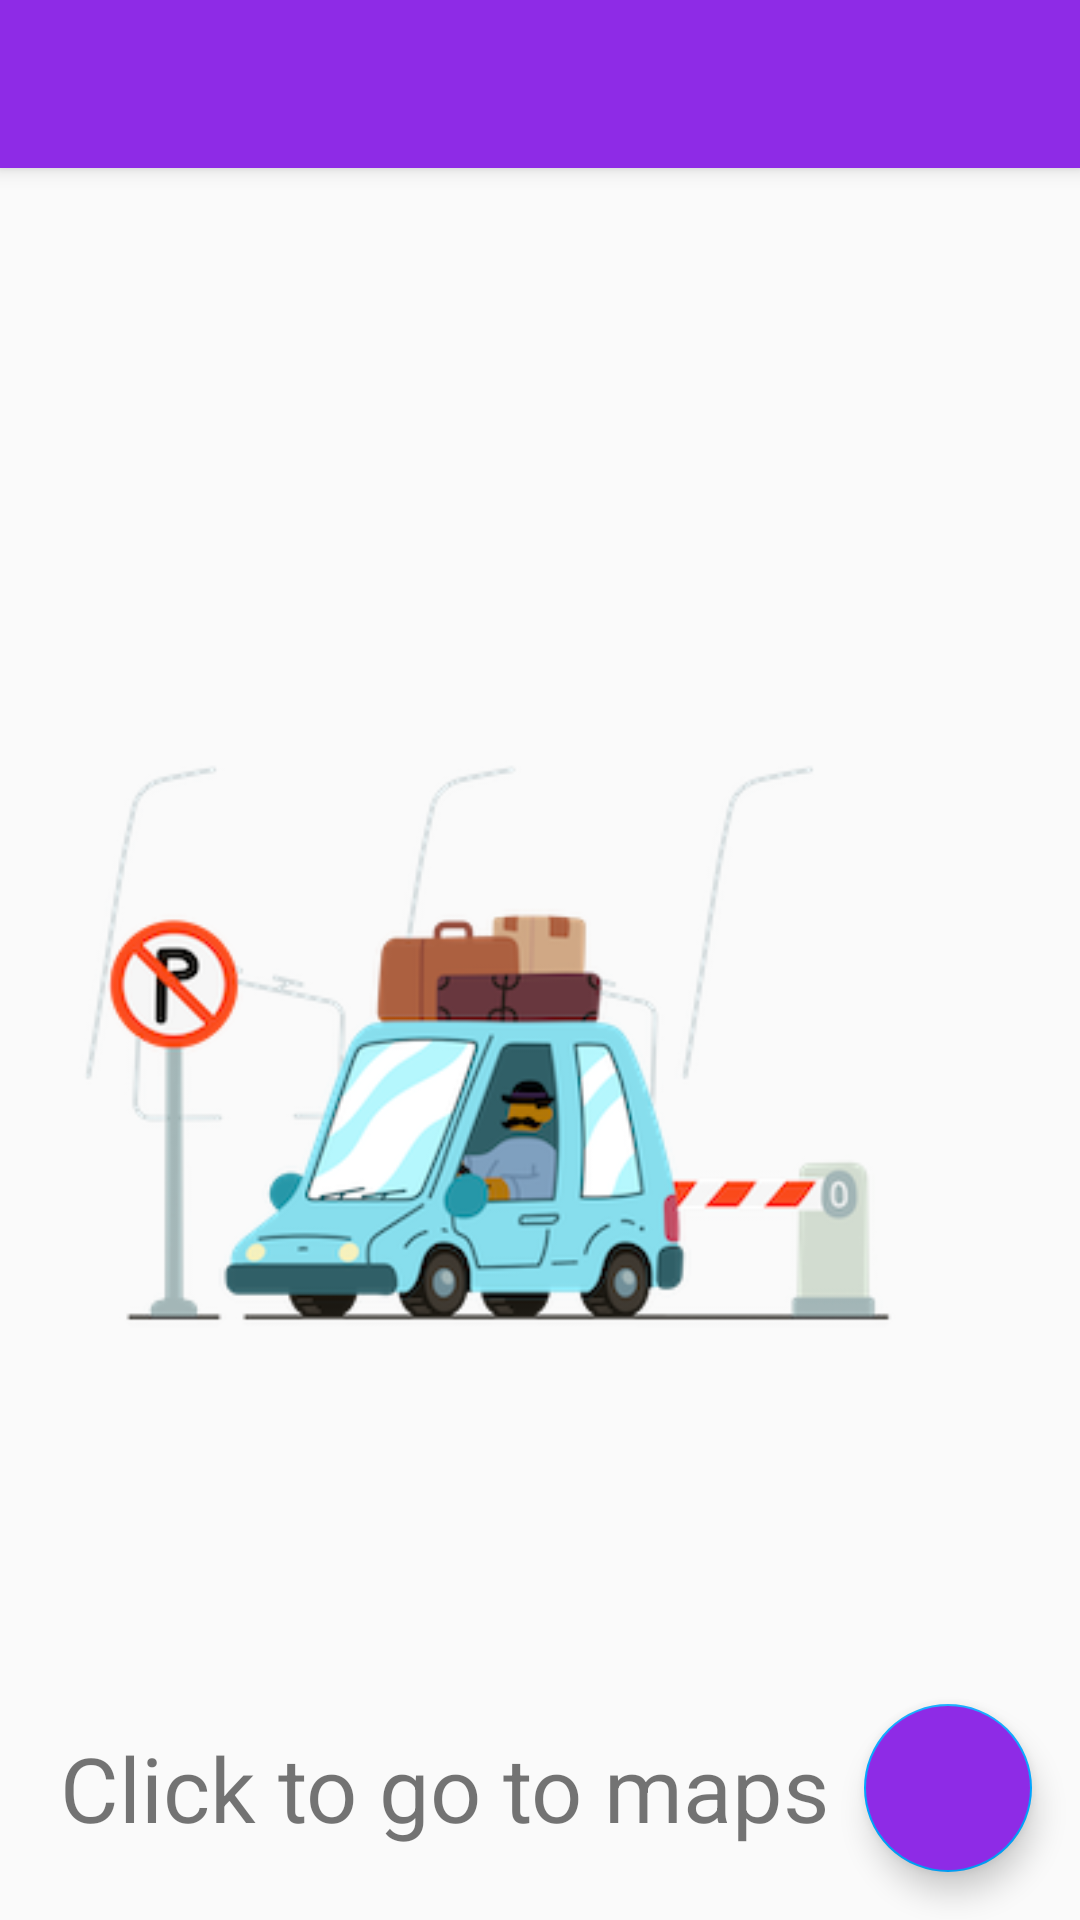

Write the Android layout XML for this screen, with the resource values it uses.
<!-- AndroidManifest.xml: application theme AppTheme -->
<!-- res/layout/app_bar_user2.xml -->
<?xml version="1.0" encoding="utf-8"?>

<androidx.coordinatorlayout.widget.CoordinatorLayout xmlns:android="http://schemas.android.com/apk/res/android"
    xmlns:app="http://schemas.android.com/apk/res-auto"
    xmlns:tools="http://schemas.android.com/tools"
    android:layout_width="match_parent"
    android:layout_height="match_parent"
    tools:context=".user1">


    <com.google.android.material.appbar.AppBarLayout
        android:layout_width="match_parent"
        android:layout_height="wrap_content"
        android:theme="@style/AppTheme.AppBarOverlay">

        <androidx.appcompat.widget.Toolbar
            android:id="@+id/toolbar"
            android:layout_width="match_parent"
            android:layout_height="?attr/actionBarSize"
            android:background="?attr/colorPrimary"
            app:popupTheme="@style/AppTheme.PopupOverlay" />

    </com.google.android.material.appbar.AppBarLayout>

    <include layout="@layout/content_user2" />

    <com.google.android.material.floatingactionbutton.FloatingActionButton
        android:id="@+id/fab"
        android:layout_width="wrap_content"
        android:layout_height="wrap_content"
        android:layout_gravity="bottom|end"
        android:layout_margin="@dimen/fab_margin"
        android:backgroundTint="@color/colorTextViewReg"
        android:src="@drawable/ic_add" />



</androidx.coordinatorlayout.widget.CoordinatorLayout>
<!-- res/layout/content_user2.xml (included above) -->
<?xml version="1.0" encoding="utf-8"?>

<RelativeLayout
xmlns:android="http://schemas.android.com/apk/res/android"
xmlns:app="http://schemas.android.com/apk/res-auto"
xmlns:tools="http://schemas.android.com/tools"
android:layout_width="match_parent"
android:layout_height="match_parent"
app:layout_behavior="@string/appbar_scrolling_view_behavior"
tools:context=".user1"
tools:showIn="@layout/app_bar_user2">

    <ImageView
        android:layout_width="400dp"
        android:layout_height="300dp"
        android:layout_centerInParent="true"
        android:src="@drawable/main_content_bg"/>

    <TextView
        android:layout_width="wrap_content"
        android:layout_height="wrap_content"
        android:layout_alignParentBottom="true"
        android:layout_marginStart="20dp"
        android:layout_marginBottom="24dp"
        android:text="@string/maps_help"
        android:textSize="30sp" />


</RelativeLayout>
<!-- resources referenced by this layout -->
<resources>
  <color name="colorTextViewReg">#8E2BE6</color>
  <dimen name="fab_margin">16dp</dimen>
  <!-- drawable main_content_bg: png bitmap (drawable-xhdpi, 53837 bytes) -->
  <string name="maps_help">Click to go to maps</string>
  <style name="AppTheme.AppBarOverlay" parent="ThemeOverlay.AppCompat.Dark.ActionBar" />
  <style name="AppTheme.PopupOverlay" parent="ThemeOverlay.AppCompat.Light" />
  <style name="AppTheme" parent="Theme.AppCompat.Light.NoActionBar">
          
          <item name="colorPrimary">@color/colorTextViewReg</item>
          <item name="colorPrimaryDark">@color/colorTextViewReg</item>
          <item name="colorAccent">@color/colorAccent</item>
      </style>
  <color name="colorAccent">#00A5FF</color>
</resources>
